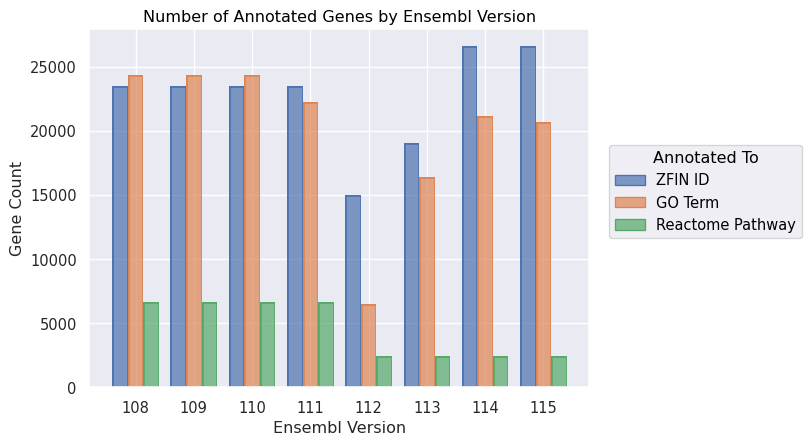

Data behind this chart, as committed beside it:
Ensembl Version	Annotated To	Gene Count
108	ZFIN ID	23471
109	ZFIN ID	23471
110	ZFIN ID	23471
111	ZFIN ID	23471
112	ZFIN ID	15001
113	ZFIN ID	19065
114	ZFIN ID	26590
115	ZFIN ID	26592
108	GO Term	24345
109	GO Term	24343
110	GO Term	24343
111	GO Term	22225
112	GO Term	6472
113	GO Term	16369
114	GO Term	21169
115	GO Term	20709
108	Reactome Pathway	6694
109	Reactome Pathway	6694
110	Reactome Pathway	6694
111	Reactome Pathway	6694
112	Reactome Pathway	2428
113	Reactome Pathway	2441
114	Reactome Pathway	2463
115	Reactome Pathway	2466
